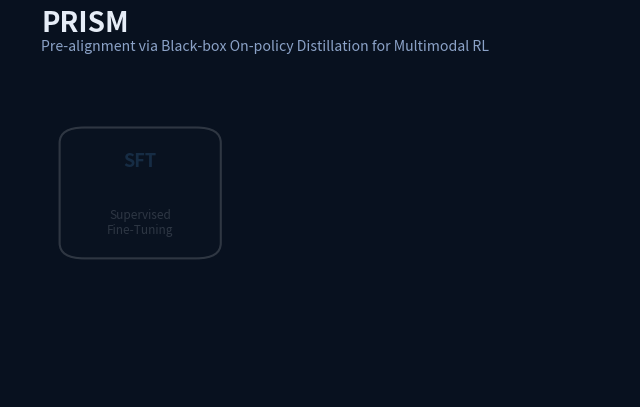
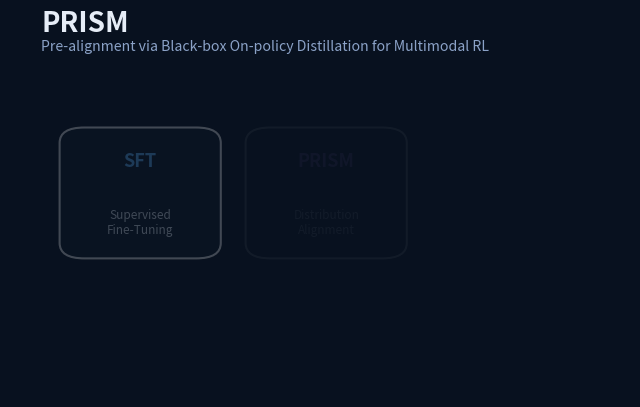
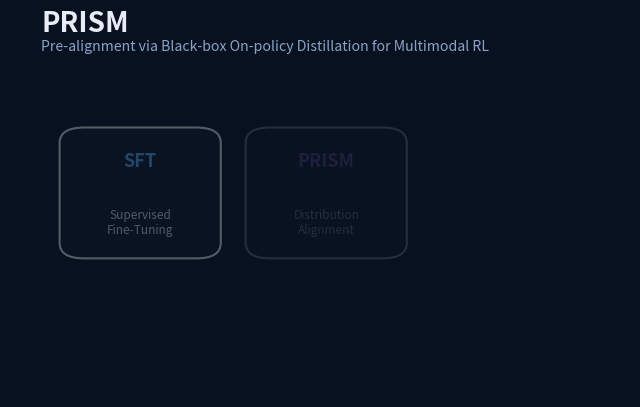
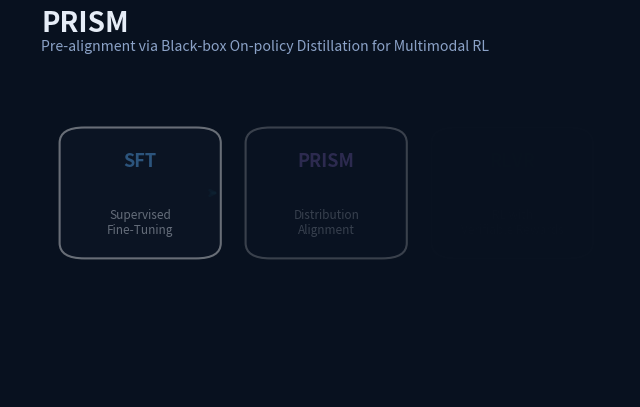
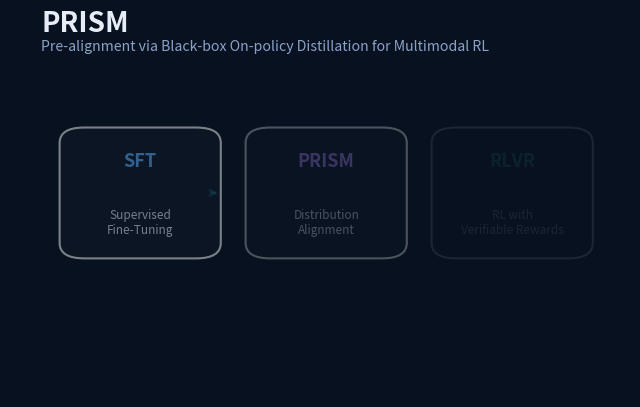
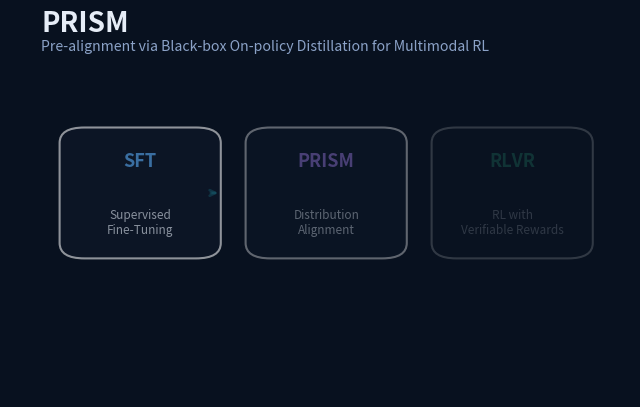
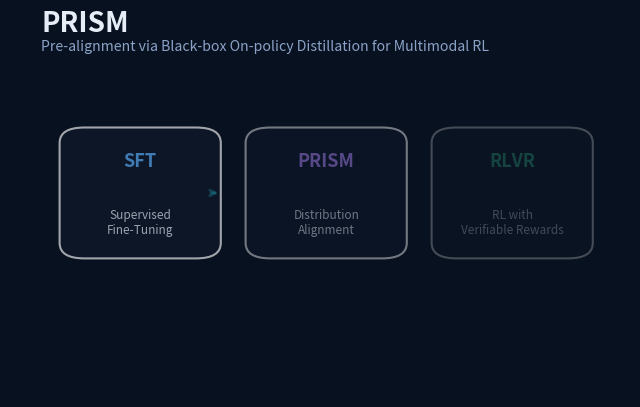
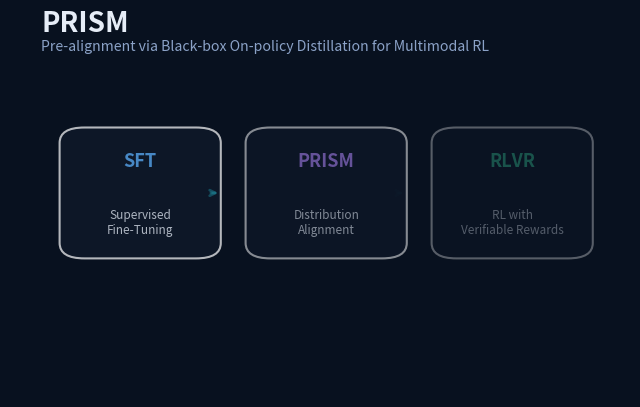
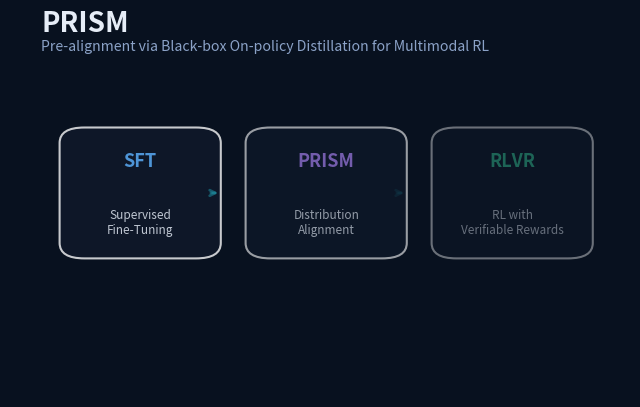
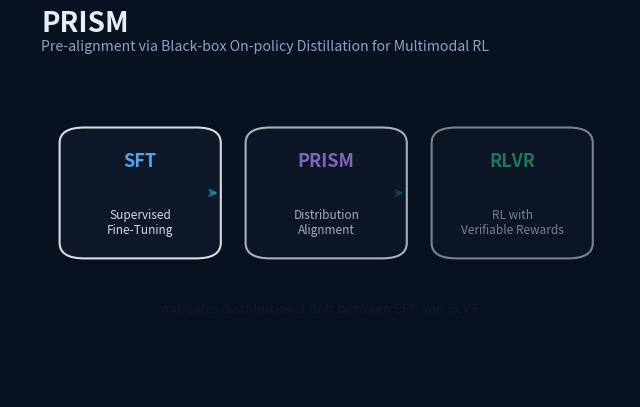
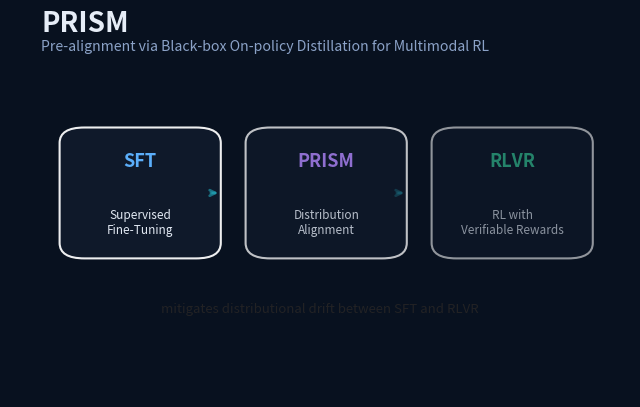
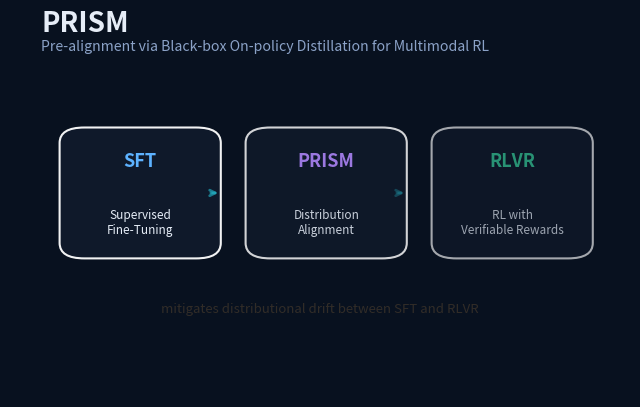
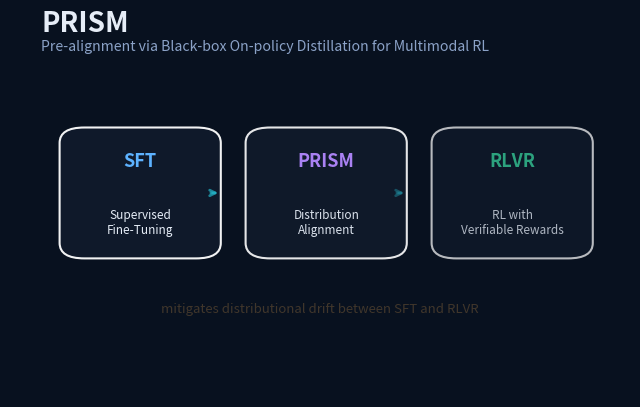
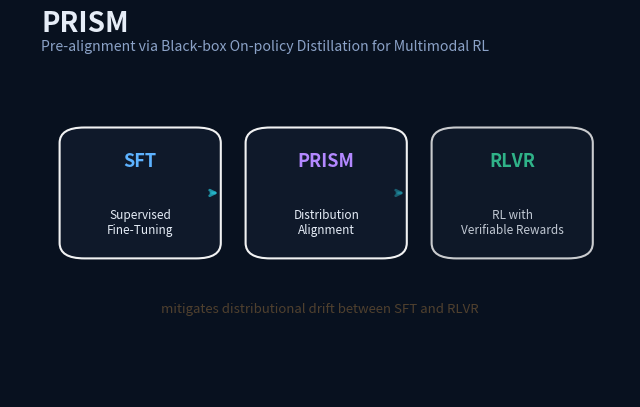
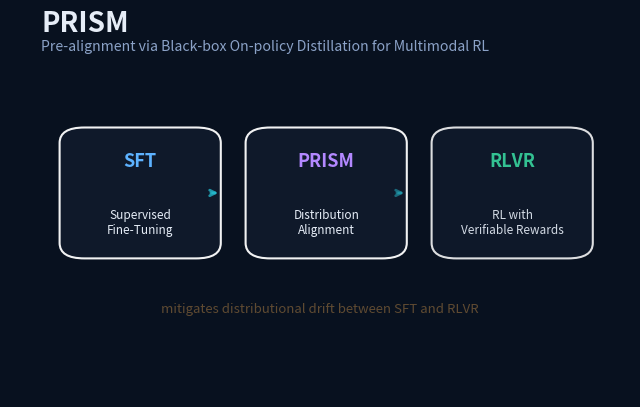
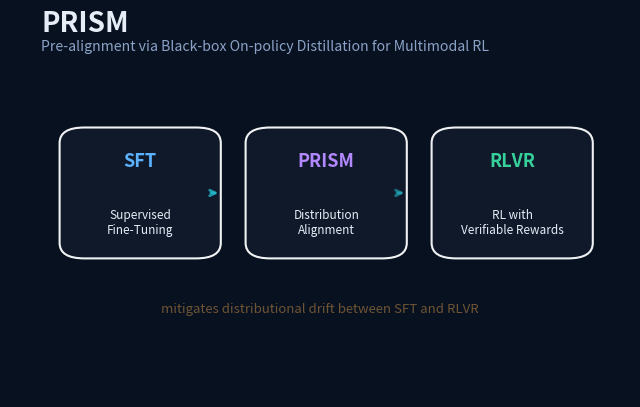

Python code for these plots, in order: (Note: this script raises an exception after producing the figures.)
import math
from pathlib import Path

import matplotlib

matplotlib.use("Agg")
import matplotlib.patches as patches
import matplotlib.pyplot as plt
import numpy as np
from PIL import Image


WIDTH = 8
HEIGHT = 5
FRAMES = 48
BG = "#08111f"
PANEL = "#101a2b"
TEXT = "#e6edf7"
MUTED = "#8ba2c7"
BLUE = "#5db2ff"
GREEN = "#37d39d"
ORANGE = "#ffb454"
PURPLE = "#b388ff"
TEAL = "#26c6da"


def clamp(value: float) -> float:
    return max(0.0, min(1.0, value))


def stage(frame: int, start: int, end: int) -> float:
    if frame <= start:
        return 0.0
    if frame >= end:
        return 1.0
    return (frame - start) / float(end - start)


def rounded_box(ax, x, y, w, h, color, alpha=1.0, radius=0.03, lw=1.2):
    patch = patches.FancyBboxPatch(
        (x, y),
        w,
        h,
        boxstyle=f"round,pad=0.02,rounding_size={radius}",
        facecolor=color,
        edgecolor=(1, 1, 1, 0.08),
        linewidth=lw,
        alpha=alpha,
    )
    ax.add_patch(patch)
    return patch


def draw_pipeline_stages(ax, progress: float):
    """Show the 3-stage PRISM pipeline: SFT -> Alignment -> RLVR."""
    stages = [
        ("SFT", "Supervised\nFine-Tuning", BLUE, 0.10),
        ("PRISM", "Distribution\nAlignment", PURPLE, 0.40),
        ("RLVR", "RL with\nVerifiable Rewards", GREEN, 0.70),
    ]

    for i, (short, full, color, x_base) in enumerate(stages):
        local = clamp(progress * 1.8 - i * 0.2)
        box_w = 0.22
        rounded_box(ax, x_base, 0.38, box_w, 0.30, PANEL, alpha=0.95 * local, radius=0.04, lw=1.5)
        ax.text(x_base + box_w / 2, 0.60, short, color=color, fontsize=13, fontweight="bold", ha="center", alpha=local)
        ax.text(x_base + box_w / 2, 0.49, full, color=TEXT, fontsize=8.5, ha="center", va="top", alpha=local)

        if i < 2:
            arrow_alpha = clamp(progress * 2 - (i + 1) * 0.4) * 0.7
            if arrow_alpha > 0:
                ax.annotate(
                    "",
                    xy=(x_base + box_w + 0.025, 0.53),
                    xytext=(x_base + box_w - 0.005, 0.53),
                    arrowprops=dict(arrowstyle="->", lw=2.0, color=TEAL, alpha=arrow_alpha, shrinkA=4, shrinkB=4),
                )

    if progress > 0.45:
        hl_alpha = clamp(progress * 1.5 - 0.7) * 0.9
        ax.text(0.50, 0.22, "mitigates distributional drift between SFT and RLVR", color=ORANGE, fontsize=9.5, ha="center", alpha=hl_alpha)


def draw_moe_discriminator(ax, progress: float):
    """Show MoE discriminator with perception and reasoning experts."""
    alpha = clamp(progress * 1.5 - 0.08)
    rounded_box(ax, 0.53, 0.10, 0.42, 0.82, PANEL, alpha=0.96 * alpha)
    ax.text(0.55, 0.88, "MoE Discriminator", color=TEXT, fontsize=13, fontweight="bold", alpha=alpha)
    ax.text(0.55, 0.84, "perception + reasoning experts", color=MUTED, fontsize=9.2, alpha=alpha)

    # Router
    local = clamp(progress * 2.2)
    rounded_box(ax, 0.60, 0.55, 0.28, 0.10, "#1a2a4a", alpha=0.85 * local, radius=0.025, lw=1.0)
    ax.text(0.74, 0.60, "Router", color=TEAL, fontsize=10, fontweight="bold", ha="center", va="center", alpha=local)

    # Two expert boxes
    exp_alpha = clamp(progress * 2.5 - 0.3)
    for j, (name, color, x) in enumerate([("Perception\nExpert", BLUE, 0.60), ("Reasoning\nExpert", PURPLE, 0.77)]):
        rounded_box(ax, x, 0.28, 0.15, 0.22, color, alpha=exp_alpha * 0.6, radius=0.025, lw=0.8)
        ax.text(x + 0.075, 0.39, name, color=TEXT, fontsize=8, ha="center", va="center", alpha=exp_alpha)

    # Connection lines from router to experts
    line_alpha = clamp(progress * 3 - 0.5) * 0.5
    if line_alpha > 0:
        for x in [0.675, 0.845]:
            ax.plot([0.74, x], [0.55, 0.50], color=MUTED, alpha=line_alpha, lw=1.0)

    if progress > 0.55:
        hl_alpha = clamp(progress * 1.5 - 0.8) * 0.85
        ax.text(0.74, 0.16, "disentangled corrective signals", color=GREEN, fontsize=10, fontweight="bold", ha="center", alpha=hl_alpha)


def build_frame(frame: int):
    fig, ax = plt.subplots(figsize=(WIDTH, HEIGHT))
    fig.patch.set_facecolor(BG)
    ax.set_facecolor(BG)
    ax.set_xlim(0, 1)
    ax.set_ylim(0, 1)
    ax.set_xticks([])
    ax.set_yticks([])
    for spine in ax.spines.values():
        spine.set_visible(False)

    ax.text(0.05, 0.95, "PRISM", color=TEXT, fontsize=20, fontweight="bold")
    ax.text(0.05, 0.90, "Pre-alignment via Black-box On-policy Distillation for Multimodal RL", color=MUTED, fontsize=10.2)

    p1 = stage(frame, -2, 20)
    p2 = stage(frame, 16, 40)

    draw_pipeline_stages(ax, p1)
    draw_moe_discriminator(ax, p2)

    footer_alpha = clamp(stage(frame, 34, 47) * 1.2)
    rounded_box(ax, 0.12, 0.04, 0.76, 0.065, "#132138", alpha=0.92 * footer_alpha, radius=0.03, lw=0.8)
    ax.text(
        0.50,
        0.072,
        "on-policy distillation bridges SFT and RLVR — +4.4 to +6.0 accuracy on Qwen3-VL",
        color=TEXT,
        fontsize=9.0,
        ha="center",
        va="center",
        alpha=footer_alpha,
    )

    fig.canvas.draw()
    image = np.frombuffer(fig.canvas.buffer_rgba(), dtype=np.uint8)
    image = image.reshape(fig.canvas.get_width_height()[::-1] + (4,))
    plt.close(fig)
    return Image.fromarray(image[:, :, :3])


def main():
    frames = [build_frame(frame) for frame in range(FRAMES)]
    output_path = Path(__file__).with_name("26-prism.gif")
    frames[0].save(
        output_path,
        save_all=True,
        append_images=frames[1:],
        duration=110,
        loop=0,
        optimize=False,
    )
    print(f"saved {output_path}")


if __name__ == "__main__":
    main()
